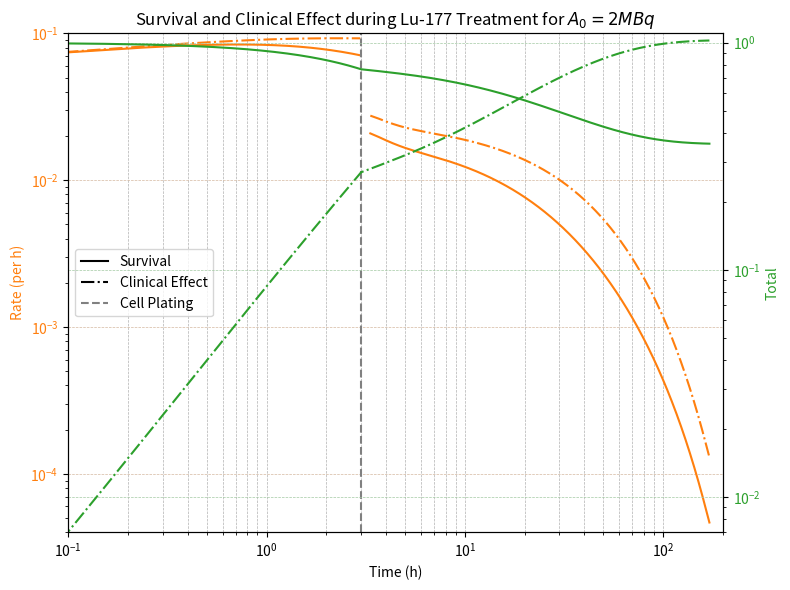

This figure's Python source:
import numpy as np
from scipy.integrate import solve_ivp
import matplotlib.pyplot as plt
from matplotlib.lines import Line2D

# Base parameters
base_params = {
    'k_on': 131.4, 'k_off': 1.611, 'k_int': 0.7602, 'k_rel': 2.138,
    'lambda_Lu': 4.323e-3, 'S_b': 0.374, 'S_c': 0.713,
    'Ncell': 1e5, 'R': 0.000814
}

# ODE system for Phase 1
def ode_system(t, y, ci0, A0, alpha, S_i, p):
    ci, cb, cc, A, D, S = y
    k_on, k_off, k_int, k_rel = p['k_on'], p['k_off'], p['k_int'], p['k_rel']
    λ = p['lambda_Lu']
    dci = k_off * cb - k_on * (p['R'] - cb) * ci
    dcb = k_on * (p['R'] - cb) * ci + k_rel * cc - (k_off + k_int) * cb
    dcc = k_int * cb - k_rel * cc
    dA = -λ * A
    dD = (A / ci0) * (S_i * ci0 + (p['S_b'] * cb + p['S_c'] * cc) / p['Ncell'])
    dS = -alpha * dD * S
    return [dci, dcb, dcc, dA, dD, dS]

# ODE system for Phase 2
def ode_system_2(t, y, ci0, A0, alpha, S_i, p):
    ci, cb, cc, A, D, S = y
    k_on, k_off, k_int, k_rel = p['k_on'], p['k_off'], p['k_int'], p['k_rel']
    λ = p['lambda_Lu']
    exp_decay = np.exp(0.0277 * t)
    dci = k_off * cb - k_on * (p['R'] * np.exp(t * 0.0277) - cb) * ci
    dcb = k_on * (p['R'] * np.exp(t * 0.0277) - cb) * ci + k_rel * cc - (k_off + k_int) * cb
    dcc = k_int * cb - k_rel * cc
    dA = -λ * A
    dD = (A / ci0) * (p['S_b'] * (cb + ci) + p['S_c'] * cc) / (p['Ncell'] * exp_decay)
    dS = -alpha * dD * S
    return [dci, dcb, dcc, dA, dD, dS]

# Full simulation
def simulate_survival_over_time(ci0, A0, alpha, S_i, p):
    y0 = [ci0, 0, 0, A0, 0, 1]
    t_eval1 = np.linspace(0, 3, 100)
    sol1 = solve_ivp(
        ode_system, [0, 3], y0,
        args=(ci0, A0, alpha, S_i, p),
        t_eval=t_eval1, method='BDF', rtol=1e-6, atol=1e-8
    )

    ci1, cb1, cc1, A1, D1, S1 = sol1.y[:, -1]
    ci2 = cb1 + cc1
    A2 = A1 * (cc1 + cb1) / (ci1 + cb1 + cc1)
    y0_phase2 = [0, cb1, cc1, A2, D1, S1]
    t_eval2 = np.linspace(3, 171, 500)
    sol2 = solve_ivp(
        ode_system_2, [0, 168], y0_phase2,
        args=(ci2, A2, alpha, 0, p),
        t_eval=np.linspace(0, 168, 500),
        method='BDF', rtol=1e-6, atol=1e-8
    )

    t_total = np.concatenate((sol1.t, sol2.t + 3))
    A_total = np.concatenate((sol1.y[3], sol2.y[3]))
    D_total = np.concatenate((sol1.y[4], sol2.y[4]))
    S_total = np.concatenate((sol1.y[5], sol2.y[5]))

    # Derivatives
    dS_dt = -np.gradient(S_total, t_total)  # survival rate
    dD_dt = np.gradient(D_total, t_total)   # dose rate
    clinical_effect_rate = alpha * dD_dt
    clinical_effect = alpha * D_total

    return t_total, dS_dt, clinical_effect_rate, S_total, clinical_effect

# Parameters
ci0 = 0.05
A0 = 2e6  # 2 MBq
alpha = 0.177
S_i = 1.83e-7

# Run simulation
time, survival_rate, clinical_effect_rate, survival, clinical_effect = simulate_survival_over_time(ci0, A0, alpha, S_i, base_params)

# Plotting
fig, ax1 = plt.subplots(figsize=(8, 6))

# Left axis: survival rate and clinical effect rate
color1 = 'tab:orange'
ax1.plot(time, survival_rate, label='Survival rate', color=color1)
ax1.plot(time, clinical_effect_rate, label=r'Clinical effect rate', color=color1, linestyle='-.')
ax1.set_xlabel('Time (h)', color='black')
ax1.set_ylabel('Rate (per h)', color=color1)
ax1.set_yscale('log')
ax1.set_xscale('log')
ax1.tick_params(axis='y', labelcolor=color1)
ax1.axvline(3, color='gray', linestyle='--', label='Cell plating')
ax1.set_xlim([0.1, 200])
ax1.set_ylim([4e-5, 1e-1])
ax1.yaxis.grid(True, which='major', linestyle='--', linewidth=0.5, color='#d4b8a0')
ax1.xaxis.grid(True, which='both', linestyle='--', linewidth=0.5)

# Right axis: survival and clinical effect
ax2 = ax1.twinx()
color1 = 'tab:green'
ax2.plot(time, survival, label='Survival', color=color1)
ax2.plot(time, clinical_effect, label='Clinical effect', color=color1, linestyle='-.')
ax2.set_ylabel('Total', color=color1)
ax2.set_yscale('log')
ax2.set_ylim([0.007, 1.1])
ax2.tick_params(axis='y', labelcolor=color1)
ax2.grid(True, which='major', linestyle='--', linewidth=0.5, color='#a3c9a3')

# Custom legend handles
custom_lines = [
    Line2D([0], [0], color='black', linestyle='-', label='Survival'),
    Line2D([0], [0], color='black', linestyle='-.', label='Clinical Effect'),
    Line2D([0], [0], color='gray', linestyle='--', label='Cell Plating'),
]

# Add to figure
ax1.legend(handles=custom_lines, loc='center left')

plt.title('Survival and Clinical Effect during Lu-177 Treatment for $A_0=2 MBq$')
plt.tight_layout()
plt.show()
